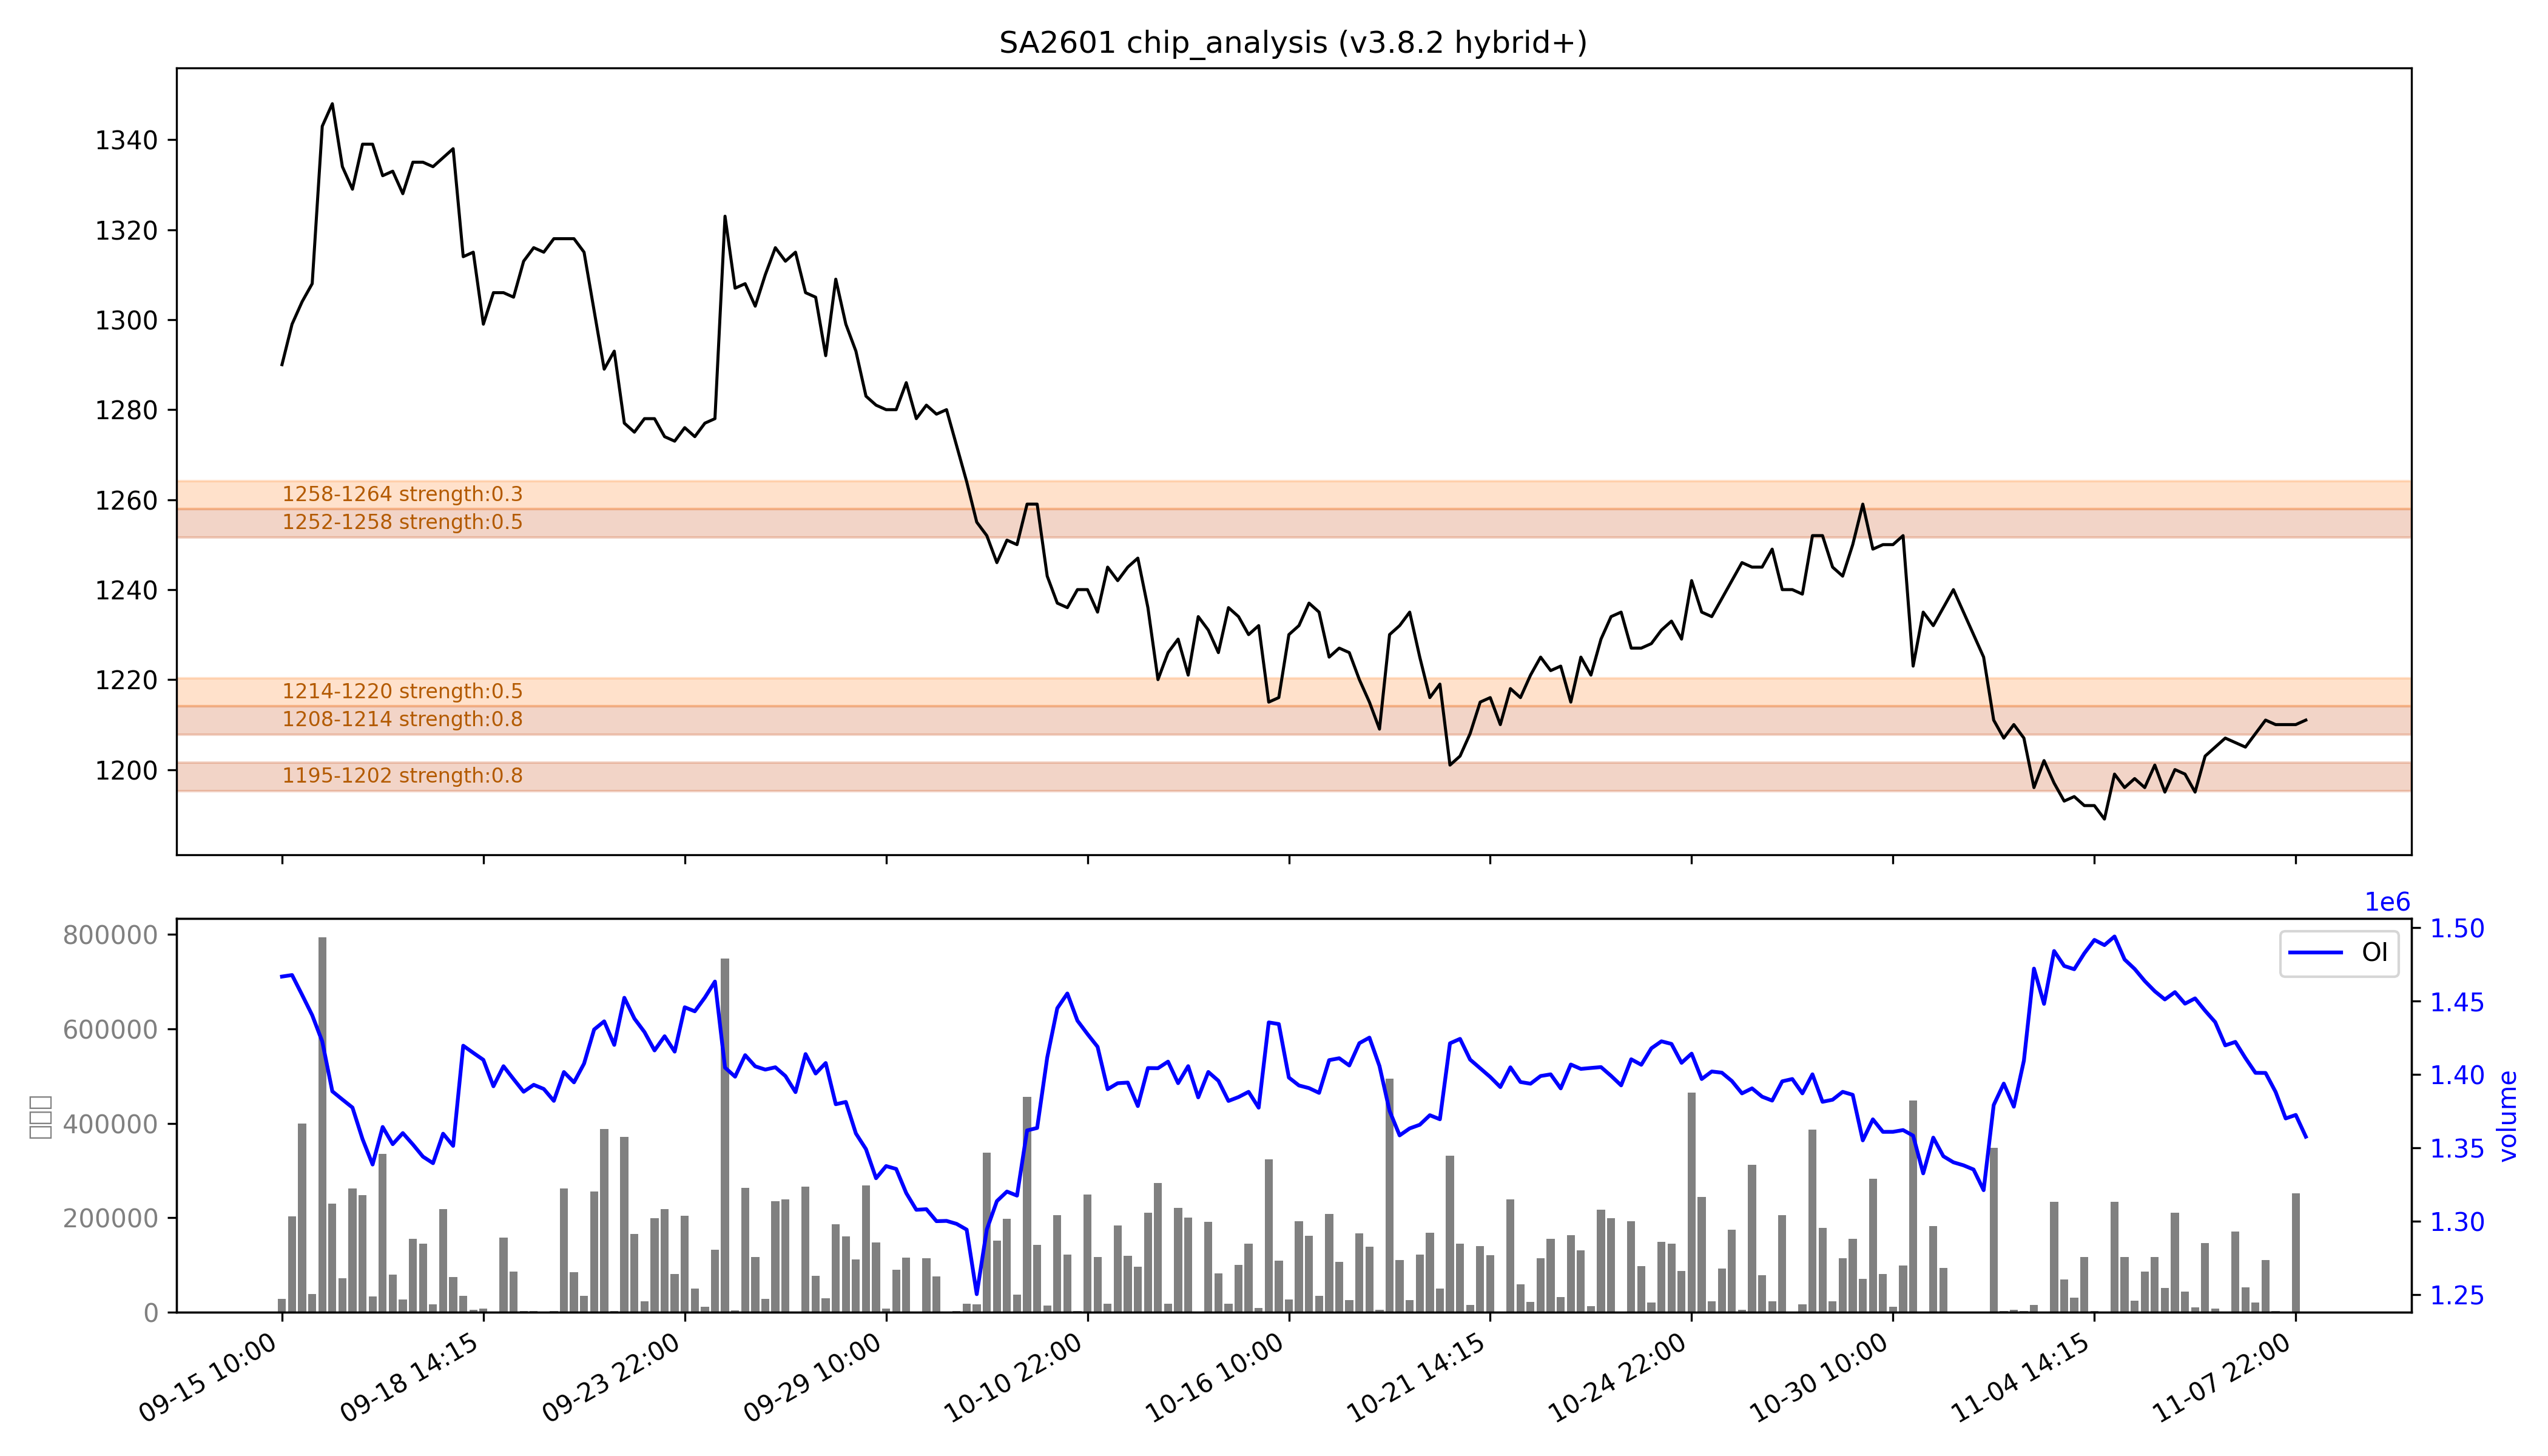

Source data for this figure (header and first rows):
low, high, recent_strength, all_strength, avg_strength, persistent, zone_type
1195, 1202, 0.7, 1.0, 强：0.8, True, 持久区
1208, 1214, 强：1.0, 0.6, 0.8, True, 持久区
1214, 1220, 0.0, 强：1.0, 0.5, False, 短期区
1252, 1258, 0.4, 0.7, 0.5, True, 持久区
1258, 1264, 0.0, 0.7, 0.3, False, 短期区
